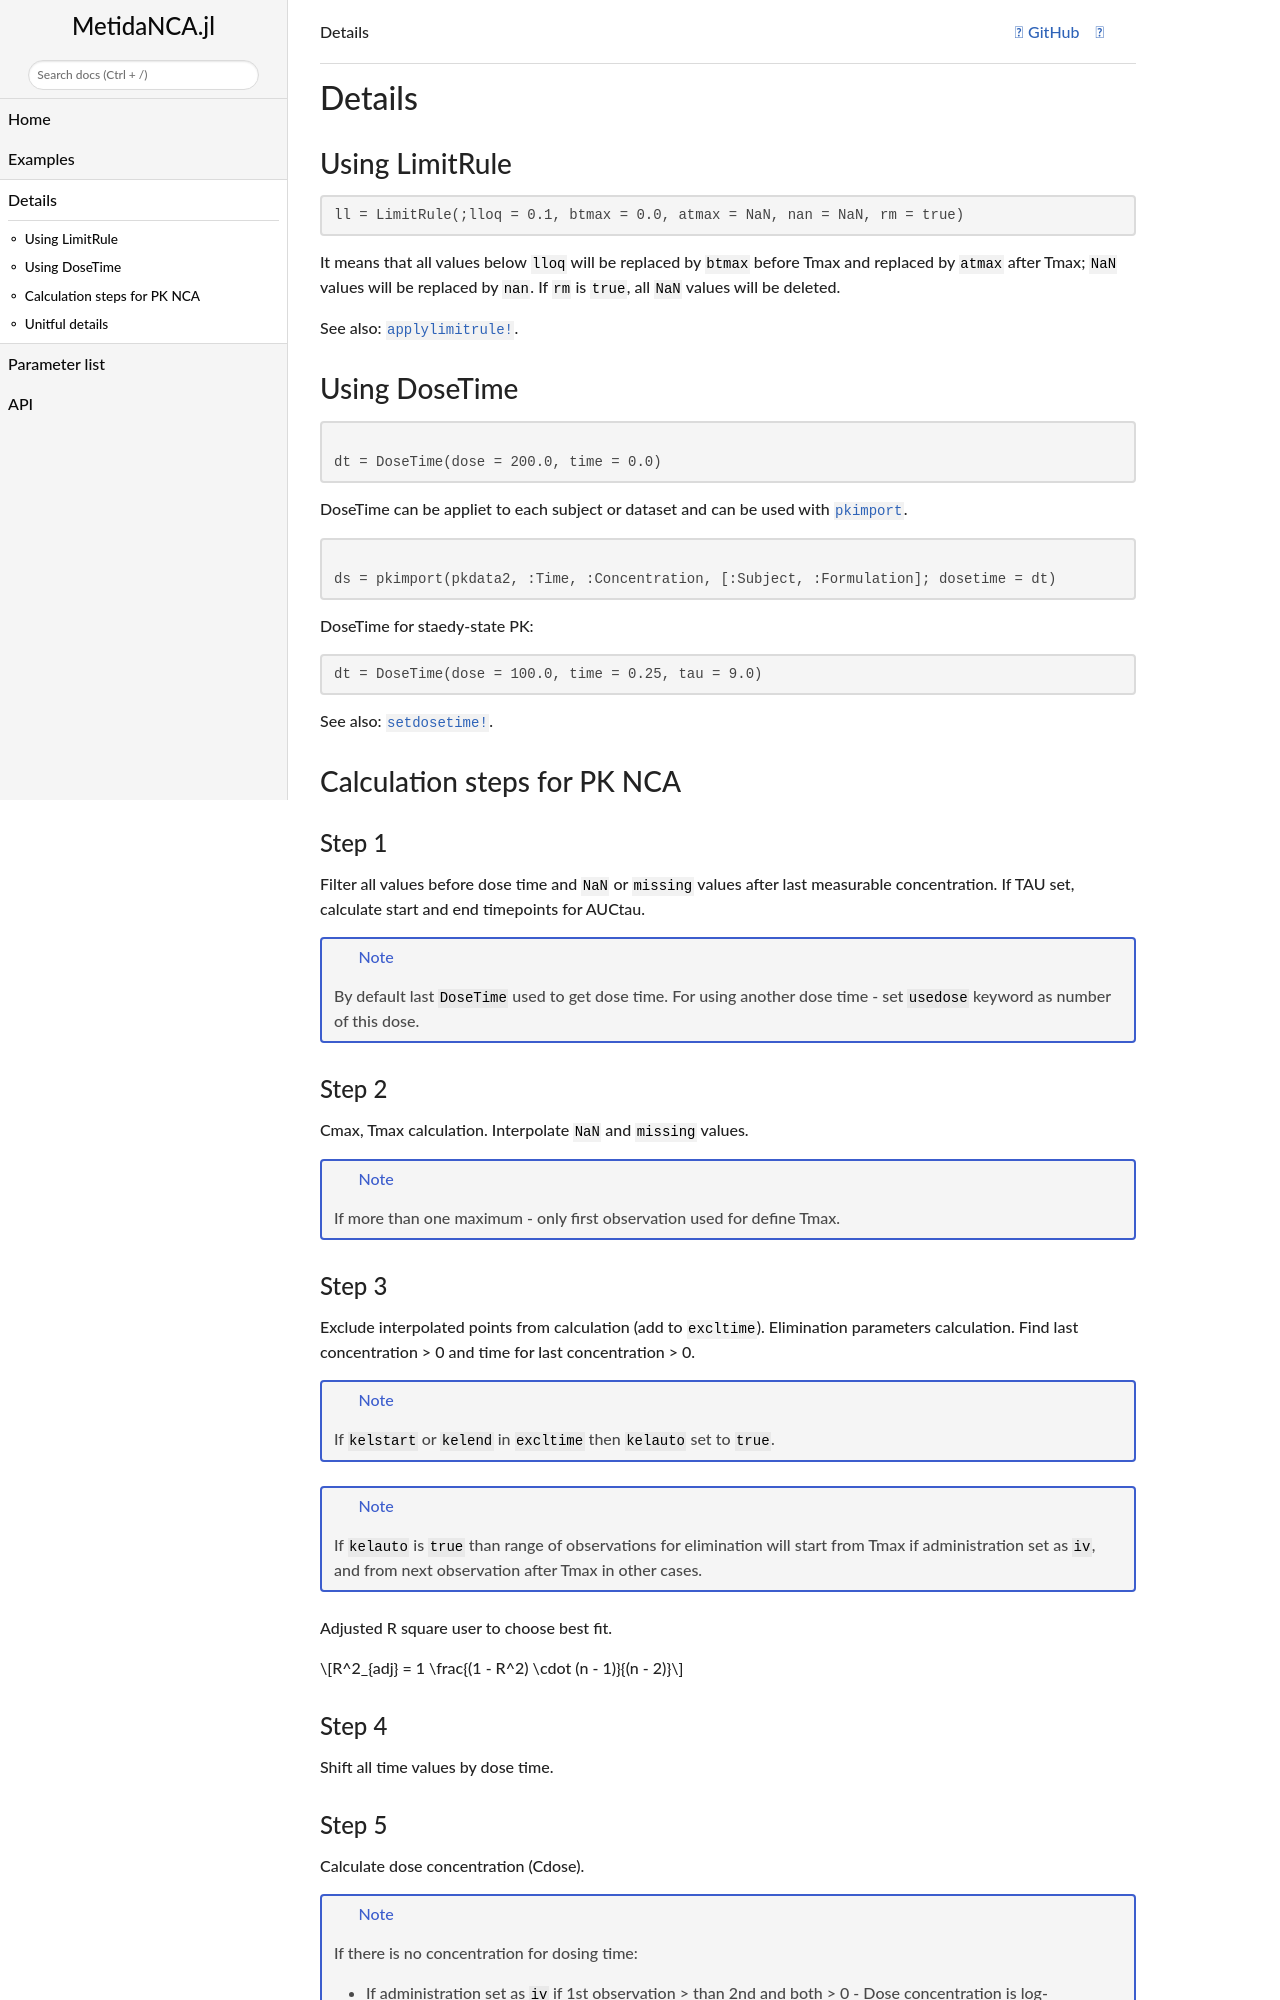

repository: PharmCat/MetidaNCA.jl · page: dev/details/index.html · generator: jekyll

# Details

## Using LimitRule

```julia
ll = LimitRule(;lloq = 0.1, btmax = 0.0, atmax = NaN, nan = NaN, rm = true)

```

It means that all values below `lloq` will be replaced by `btmax` before Tmax and replaced by `atmax` after Tmax; `NaN` values will be replaced by `nan`. If `rm` is `true`, all `NaN` values will be deleted. 


See also: [`applylimitrule!`](@ref).

## Using DoseTime

```julia

dt = DoseTime(dose = 200.0, time = 0.0)

```

DoseTime can be appliet to each subject or dataset and can be used with [`pkimport`](@ref).  


```julia

ds = pkimport(pkdata2, :Time, :Concentration, [:Subject, :Formulation]; dosetime = dt)

```

DoseTime for staedy-state PK:

```julia
dt = DoseTime(dose = 100.0, time = 0.25, tau = 9.0)
```

See also: [`setdosetime!`](@ref).


## Calculation steps for PK NCA

### Step 1

Filter all values before dose time and `NaN` or `missing` values after last measurable concentration.
If TAU set, calculate start and end timepoints for AUCtau.

!!! note
    By default last `DoseTime` used to get dose time. For using another dose time - set `usedose` keyword as number of this dose.

### Step 2

Cmax, Tmax calculation. Interpolate `NaN` and `missing` values.

!!! note
    If more than one maximum - only first observation used for define Tmax.

### Step 3

Exclude interpolated points from calculation (add to `excltime`). Elimination parameters calculation. Find last concentration > 0 and time for last concentration > 0.

!!! note
    If `kelstart` or `kelend` in `excltime` then `kelauto` set to `true`.


!!! note
    If `kelauto` is `true` than range of observations for elimination will start from Tmax if administration set as `iv`, and from next observation after Tmax in other cases.

Adjusted R square user to choose best fit.

```math
R^2_{adj} = 1 \frac{(1 - R^2) \cdot (n - 1)}{(n - 2)}
```

### Step 4

Shift all time values by dose time.
